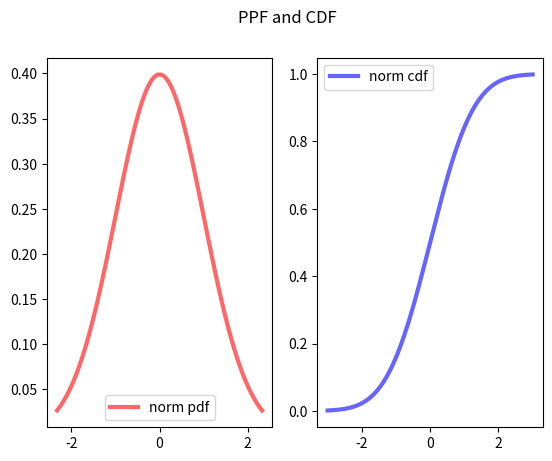

The script that saved this image:
import numpy as np
from scipy.stats import norm
import matplotlib.pyplot as plt


# ppf(q) -> gives the z value given the probability
# >>> norm.ppf(0.01)
# -2.3263478740408408
# >>> norm.ppf(0.5)
# 0.0
# Also works for multiple values
#>>> norm.ppf([0.025,0.975])
#array([-1.95996398,  1.95996398])
#
# opposite is norm.cdf -> gives the probability given the z value
# >>> norm.cdf(0)
# 0.5
#>>> norm.cdf(1)    -> also works for multiple values
#array([0.15865525, 0.84134475])




x1 = np.linspace(norm.ppf(0.01), norm.ppf(0.99), 100)
x2 = np.linspace(-3.0, 3.0, 300)
fig, (ax1,ax2) = plt.subplots(1, 2)
ax1.plot(x1, norm.pdf(x1), 'r-', lw=3, alpha=0.6, label='norm pdf')
ax2.plot(x2, norm.cdf(x2), 'b-', lw=3, alpha=0.6, label='norm cdf')
fig.suptitle("PPF and CDF")
ax1.legend(loc='best')
ax2.legend(loc='best')

plt.show()